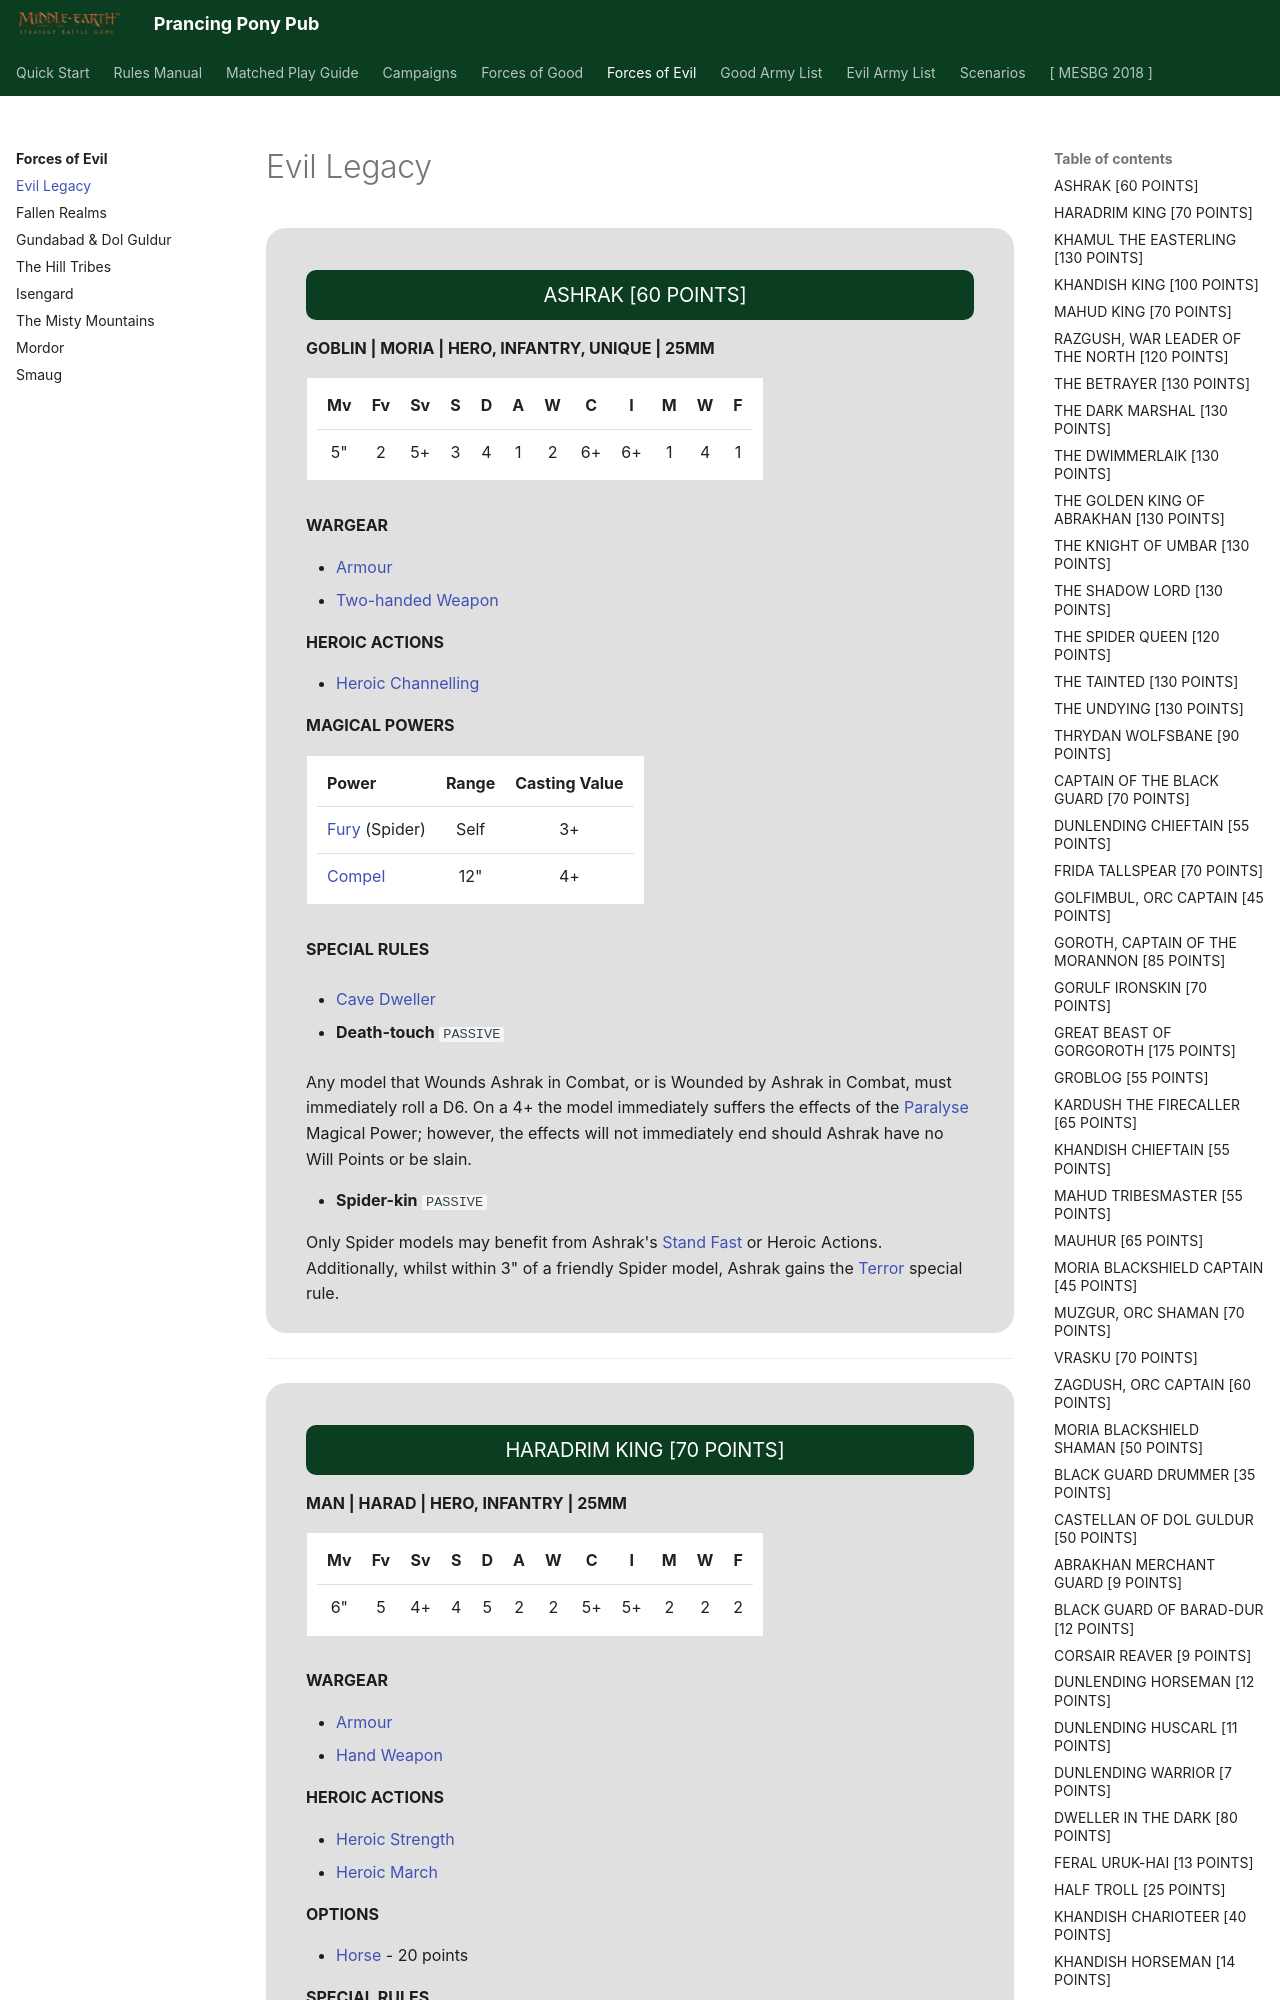

repository: BBBase-EHeresy-PPPub/PPPub · page: mesbg2024/forces_of_evil/evil_legacy/index.html · generator: mkdocs

<div class="unitCard" markdown>

### ASHRAK [60 POINTS]

**GOBLIN | MORIA | HERO, INFANTRY, UNIQUE | 25MM**

| Mv | Fv | Sv | S | D | A | W | C | I | M | W | F |
|:--:|:--:|:--:|:-:|:-:|:-:|:-:|:--:|:--:|:-:|:-:|:-:|
| 5" | 2 | 5+ | 3 | 4 | 1 | 2 | 6+ | 6+ | 1 | 4 | 1 |

**WARGEAR**

- [Armour]
- [Two-handed Weapon]

**HEROIC ACTIONS**

- [Heroic Channelling]

**MAGICAL POWERS**

| Power | Range | Casting Value |
|:--|:--:|:--:|
| [Fury] (Spider) | Self | 3+ |
| [Compel] | 12" | 4+ |

**SPECIAL RULES**

- [Cave Dweller]

- **Death-touch** `PASSIVE`

Any model that Wounds Ashrak in Combat, or is Wounded by Ashrak in Combat, must immediately roll a D6. On a 4+ the model immediately suffers the effects of the [Paralyse] Magical Power; however, the effects will not immediately end should Ashrak have no Will Points or be slain.

- **Spider-kin** `PASSIVE`

Only Spider models may benefit from Ashrak's [Stand Fast] or Heroic Actions. Additionally, whilst within 3" of a friendly Spider model, Ashrak gains the [Terror] special rule.

</div>

---

<div class="unitCard" markdown>

### HARADRIM KING [70 POINTS]

**MAN | HARAD | HERO, INFANTRY | 25MM**

| Mv | Fv | Sv | S | D | A | W | C | I | M | W | F |
|:--:|:--:|:--:|:-:|:-:|:-:|:-:|:--:|:--:|:-:|:-:|:-:|
| 6" | 5 | 4+ | 4 | 5 | 2 | 2 | 5+ | 5+ | 2 | 2 | 2 |

**WARGEAR**

- [Armour]
- [Hand Weapon]

**HEROIC ACTIONS**

- [Heroic Strength]
- [Heroic March]

**OPTIONS**

- [Horse] - 20 points

**SPECIAL RULES**

- [Bane of Kings]

- **Tribal King** `ACTIVE`

If this model is your General, it increases its Attacks characteristic to 3 and gains the [General Hunter] special rule.

</div>

---

<div class="unitCard" markdown>
